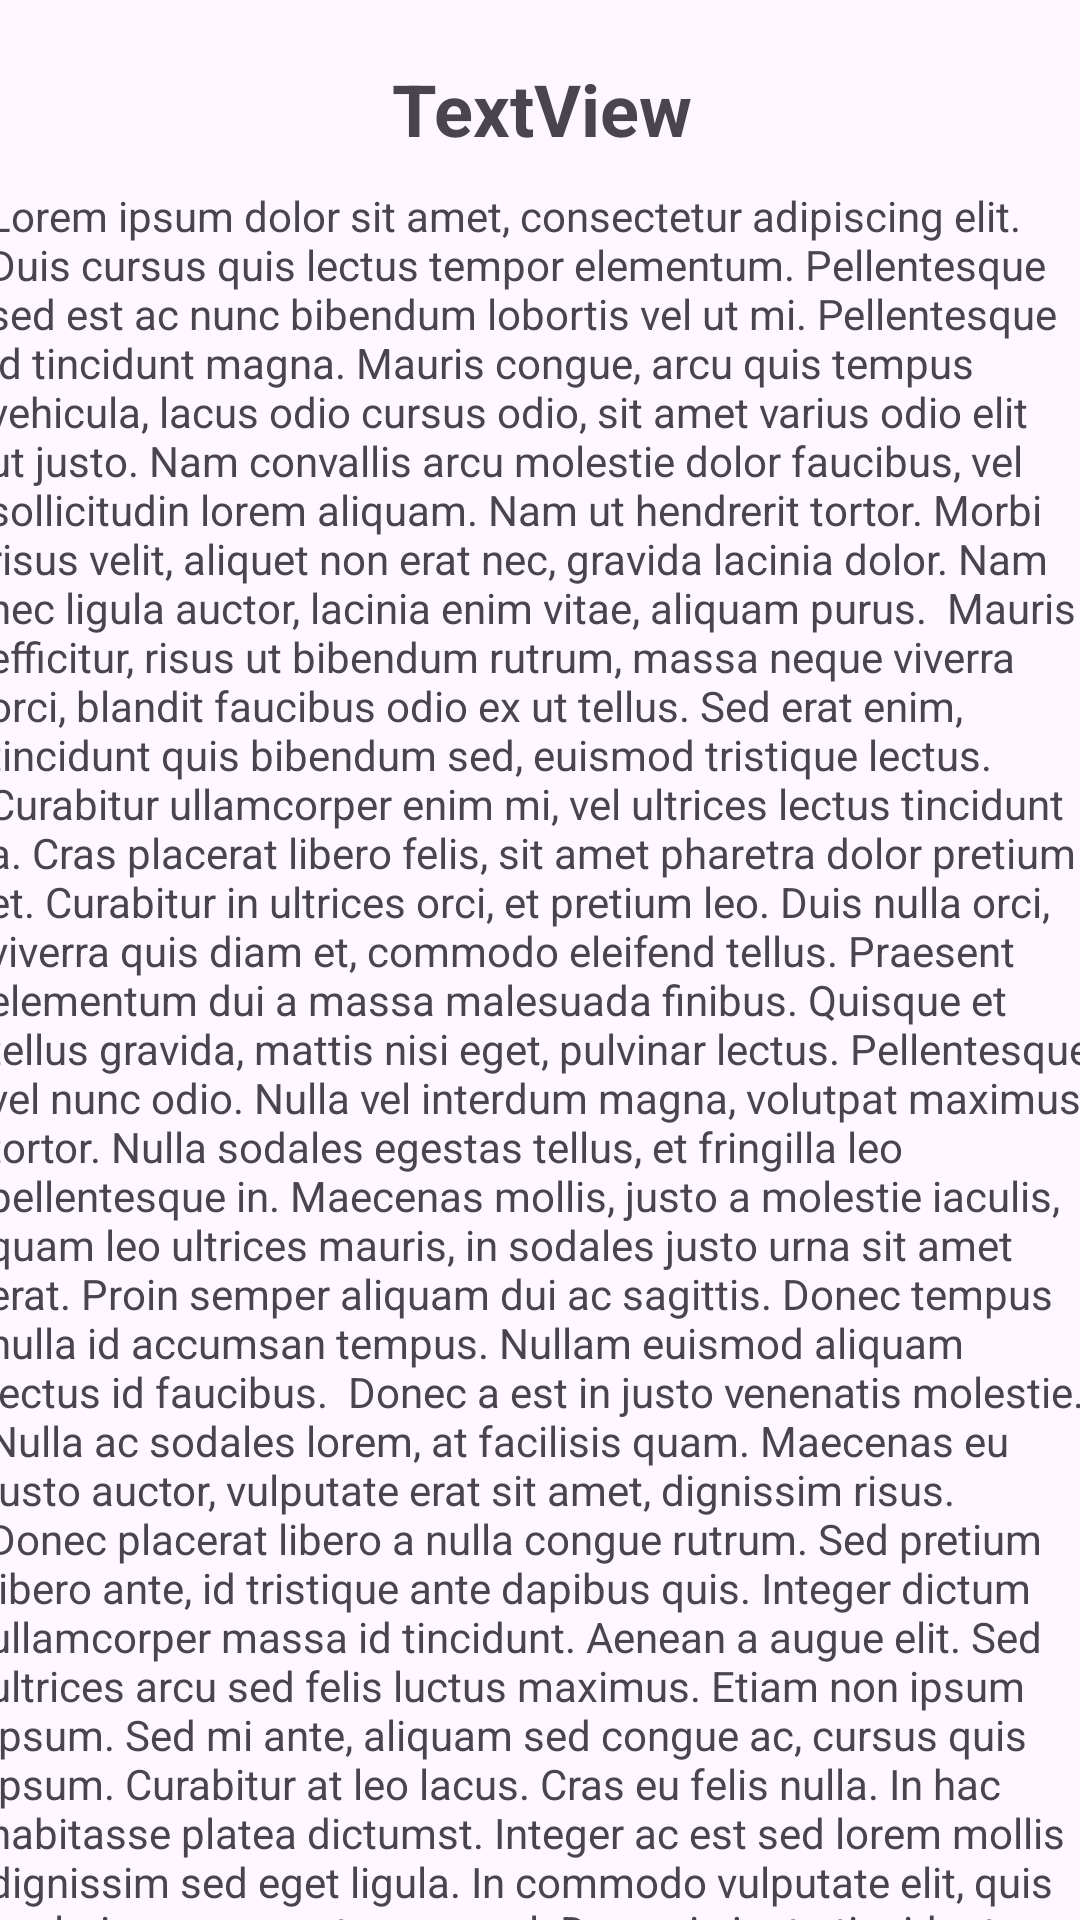

This screen was rendered from an Android layout file. Write that file and the resources it references.
<!-- AndroidManifest.xml: application theme Theme.IstoryaAI -->
<!-- res/layout/backup.xml -->
<?xml version="1.0" encoding="utf-8"?>
<androidx.constraintlayout.widget.ConstraintLayout xmlns:android="http://schemas.android.com/apk/res/android"
    xmlns:app="http://schemas.android.com/apk/res-auto"
    android:layout_width="match_parent"
    android:layout_height="match_parent">

    <ScrollView
        android:layout_width="409dp"
        android:layout_height="0dp"
        app:layout_constraintBottom_toBottomOf="parent"
        app:layout_constraintEnd_toEndOf="parent"
        app:layout_constraintStart_toStartOf="parent"
        app:layout_constraintTop_toBottomOf="@+id/story_toolbar">

        <LinearLayout
            android:layout_width="match_parent"
            android:layout_height="wrap_content"
            android:orientation="vertical"
            android:padding="20dp">

            <TextView
                android:id="@+id/titleTextView"
                android:layout_width="match_parent"
                android:layout_height="wrap_content"
                android:layout_marginBottom="10dp"
                android:text="TextView"
                android:textAlignment="center"
                android:textSize="24sp"
                android:textStyle="bold" />

            <TextView
                android:id="@+id/storyTextView"
                android:layout_width="match_parent"
                android:layout_height="wrap_content"
                android:layout_marginBottom="20dp"
                android:text="Lorem ipsum dolor sit amet, consectetur adipiscing elit. Duis cursus quis lectus tempor elementum. Pellentesque sed est ac nunc bibendum lobortis vel ut mi. Pellentesque id tincidunt magna. Mauris congue, arcu quis tempus vehicula, lacus odio cursus odio, sit amet varius odio elit ut justo. Nam convallis arcu molestie dolor faucibus, vel sollicitudin lorem aliquam. Nam ut hendrerit tortor. Morbi risus velit, aliquet non erat nec, gravida lacinia dolor. Nam nec ligula auctor, lacinia enim vitae, aliquam purus.  Mauris efficitur, risus ut bibendum rutrum, massa neque viverra orci, blandit faucibus odio ex ut tellus. Sed erat enim, tincidunt quis bibendum sed, euismod tristique lectus. Curabitur ullamcorper enim mi, vel ultrices lectus tincidunt a. Cras placerat libero felis, sit amet pharetra dolor pretium et. Curabitur in ultrices orci, et pretium leo. Duis nulla orci, viverra quis diam et, commodo eleifend tellus. Praesent elementum dui a massa malesuada finibus. Quisque et tellus gravida, mattis nisi eget, pulvinar lectus. Pellentesque vel nunc odio. Nulla vel interdum magna, volutpat maximus tortor. Nulla sodales egestas tellus, et fringilla leo pellentesque in. Maecenas mollis, justo a molestie iaculis, quam leo ultrices mauris, in sodales justo urna sit amet erat. Proin semper aliquam dui ac sagittis. Donec tempus nulla id accumsan tempus. Nullam euismod aliquam lectus id faucibus.  Donec a est in justo venenatis molestie. Nulla ac sodales lorem, at facilisis quam. Maecenas eu justo auctor, vulputate erat sit amet, dignissim risus. Donec placerat libero a nulla congue rutrum. Sed pretium libero ante, id tristique ante dapibus quis. Integer dictum ullamcorper massa id tincidunt. Aenean a augue elit. Sed ultrices arcu sed felis luctus maximus. Etiam non ipsum ipsum. Sed mi ante, aliquam sed congue ac, cursus quis ipsum. Curabitur at leo lacus. Cras eu felis nulla. In hac habitasse platea dictumst. Integer ac est sed lorem mollis dignissim sed eget ligula. In commodo vulputate elit, quis scelerisque neque tempus vel. Donec in justo tincidunt mauris mattis elementum eget id mauris." />

            <Button
                android:id="@+id/button"
                android:layout_width="match_parent"
                android:layout_height="wrap_content"
                android:backgroundTint="@color/peach"
                android:text="@string/start_quiz_btn"
                android:textColor="@color/black" />
        </LinearLayout>
    </ScrollView>
</androidx.constraintlayout.widget.ConstraintLayout>
<!-- resources referenced by this layout -->
<resources>
  <color name="black">#FF000000</color>
  <color name="peach">#FFE3BD</color>
  <string name="start_quiz_btn">Start Comprehension Quiz</string>
  <style name="Theme.IstoryaAI" parent="Base.Theme.IstoryaAI" />
  <style name="Base.Theme.IstoryaAI" parent="Theme.Material3.DayNight.NoActionBar">
          
          
      </style>
</resources>
